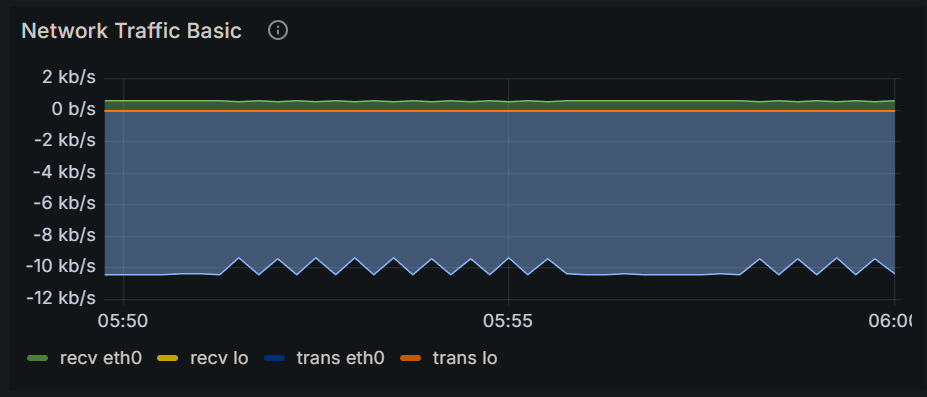

Values plotted in this chart, from the file beside it:
Time, recv eth0, recv lo, trans eth0, trans lo
2024-12-16 05:49:45, 607 b/s, 0 b/s, 10.4 kb/s, 0 b/s
2024-12-16 05:50:00, 607 b/s, 0 b/s, 10.4 kb/s, 0 b/s
2024-12-16 05:50:15, 607 b/s, 0 b/s, 10.4 kb/s, 0 b/s
2024-12-16 05:50:30, 607 b/s, 0 b/s, 10.4 kb/s, 0 b/s
2024-12-16 05:50:45, 607 b/s, 0 b/s, 10.4 kb/s, 0 b/s
2024-12-16 05:51:00, 607 b/s, 0 b/s, 10.4 kb/s, 0 b/s
2024-12-16 05:51:15, 607 b/s, 0 b/s, 10.4 kb/s, 0 b/s
2024-12-16 05:51:30, 548 b/s, 0 b/s, 9.39 kb/s, 0 b/s
2024-12-16 05:51:45, 607 b/s, 0 b/s, 10.4 kb/s, 0 b/s
2024-12-16 05:52:00, 549 b/s, 0 b/s, 9.42 kb/s, 0 b/s
2024-12-16 05:52:15, 607 b/s, 0 b/s, 10.4 kb/s, 0 b/s
2024-12-16 05:52:30, 548 b/s, 0 b/s, 9.38 kb/s, 0 b/s
2024-12-16 05:52:45, 607 b/s, 0 b/s, 10.4 kb/s, 0 b/s
2024-12-16 05:53:00, 546 b/s, 0 b/s, 9.35 kb/s, 0 b/s
2024-12-16 05:53:15, 607 b/s, 0 b/s, 10.4 kb/s, 0 b/s
2024-12-16 05:53:30, 548 b/s, 0 b/s, 9.40 kb/s, 0 b/s
2024-12-16 05:53:45, 607 b/s, 0 b/s, 10.4 kb/s, 0 b/s
2024-12-16 05:54:00, 549 b/s, 0 b/s, 9.42 kb/s, 0 b/s
2024-12-16 05:54:15, 607 b/s, 0 b/s, 10.4 kb/s, 0 b/s
2024-12-16 05:54:30, 548 b/s, 0 b/s, 9.41 kb/s, 0 b/s
2024-12-16 05:54:45, 607 b/s, 0 b/s, 10.4 kb/s, 0 b/s
2024-12-16 05:55:00, 547 b/s, 0 b/s, 9.39 kb/s, 0 b/s
2024-12-16 05:55:15, 607 b/s, 0 b/s, 10.4 kb/s, 0 b/s
2024-12-16 05:55:30, 548 b/s, 0 b/s, 9.40 kb/s, 0 b/s
2024-12-16 05:55:45, 607 b/s, 0 b/s, 10.4 kb/s, 0 b/s
2024-12-16 05:56:00, 607 b/s, 0 b/s, 10.4 kb/s, 0 b/s
2024-12-16 05:56:15, 607 b/s, 0 b/s, 10.4 kb/s, 0 b/s
2024-12-16 05:56:30, 607 b/s, 0 b/s, 10.4 kb/s, 0 b/s
2024-12-16 05:56:45, 607 b/s, 0 b/s, 10.4 kb/s, 0 b/s
2024-12-16 05:57:00, 607 b/s, 0 b/s, 10.4 kb/s, 0 b/s
2024-12-16 05:57:15, 607 b/s, 0 b/s, 10.4 kb/s, 0 b/s
2024-12-16 05:57:30, 607 b/s, 0 b/s, 10.4 kb/s, 0 b/s
2024-12-16 05:57:45, 607 b/s, 0 b/s, 10.4 kb/s, 0 b/s
2024-12-16 05:58:00, 607 b/s, 0 b/s, 10.4 kb/s, 0 b/s
2024-12-16 05:58:15, 548 b/s, 0 b/s, 9.41 kb/s, 0 b/s
2024-12-16 05:58:30, 607 b/s, 0 b/s, 10.4 kb/s, 0 b/s
2024-12-16 05:58:45, 547 b/s, 0 b/s, 9.40 kb/s, 0 b/s
2024-12-16 05:59:00, 607 b/s, 0 b/s, 10.4 kb/s, 0 b/s
2024-12-16 05:59:15, 546 b/s, 0 b/s, 9.37 kb/s, 0 b/s
2024-12-16 05:59:30, 607 b/s, 0 b/s, 10.4 kb/s, 0 b/s
2024-12-16 05:59:45, 548 b/s, 0 b/s, 9.40 kb/s, 0 b/s
2024-12-16 06:00:00, 607 b/s, 0 b/s, 10.4 kb/s, 0 b/s
